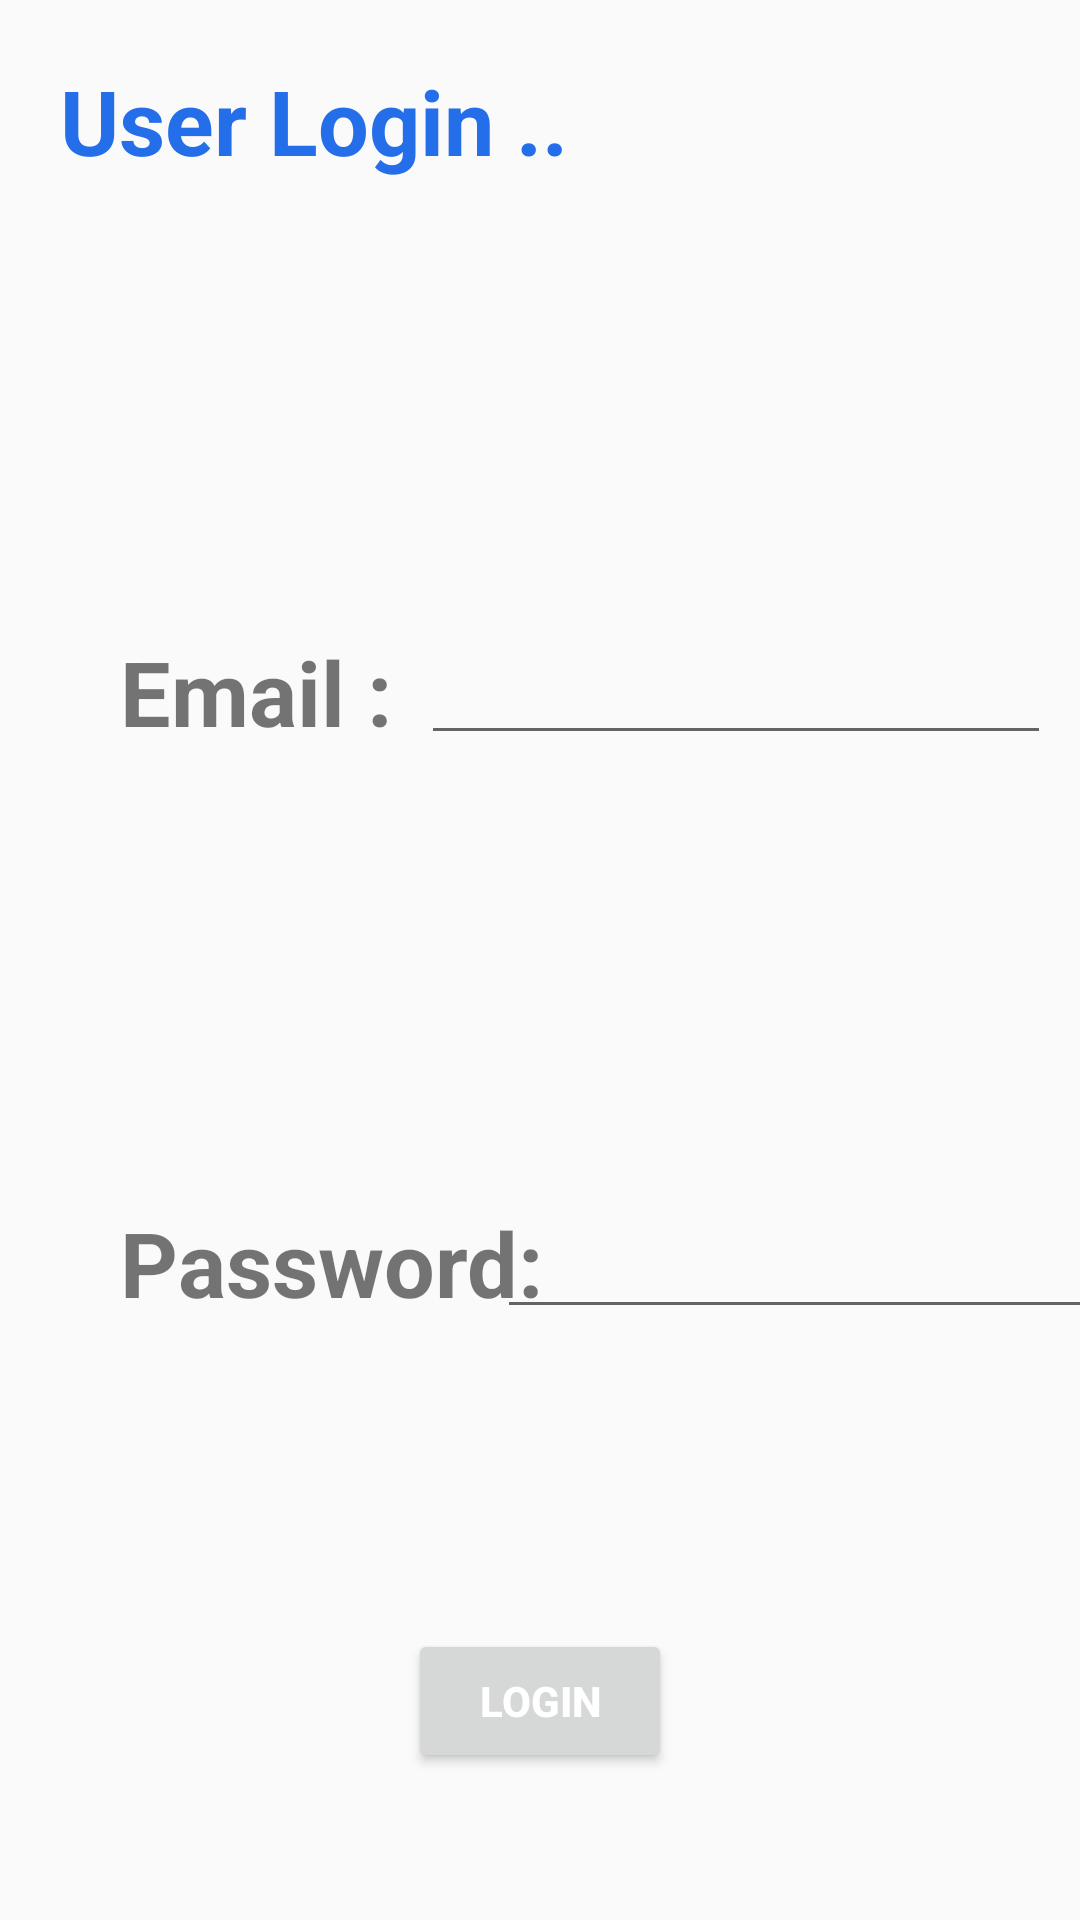

Here is an Android app screen rendered from its layout file. Give the layout XML and the strings, colors and styles it references.
<!-- AndroidManifest.xml: application theme Theme.AppCompat.Light -->
<!-- res/layout/activity_user_login2.xml -->
<?xml version="1.0" encoding="utf-8"?>
<androidx.constraintlayout.widget.ConstraintLayout xmlns:android="http://schemas.android.com/apk/res/android"
    xmlns:app="http://schemas.android.com/apk/res-auto"
    xmlns:tools="http://schemas.android.com/tools"
    android:layout_width="match_parent"
    android:layout_height="match_parent"
    tools:context="com.example.emergency_alert_system.user.creation.user_Login">

    <TextView
        android:id="@+id/textView3"
        android:layout_width="match_parent"
        android:layout_height="wrap_content"
        android:layout_margin="20dp"
        android:text="User Login .."
        android:textColor="@color/primaryColor"
        android:textSize="30dp"
        android:textStyle="bold"
        app:layout_constraintEnd_toEndOf="parent"
        app:layout_constraintStart_toStartOf="parent"
        app:layout_constraintTop_toTopOf="parent" />

    <TextView
        android:id="@+id/user_txt"
        android:layout_width="wrap_content"
        android:layout_height="wrap_content"
        android:layout_marginStart="40dp"
        android:layout_marginTop="150dp"
        android:text="Email :"
        android:textStyle="bold"
        android:textSize="30dp"
        app:layout_constraintStart_toStartOf="parent"
        app:layout_constraintTop_toBottomOf="@+id/textView3" />

    <TextView
        android:id="@+id/user_txt2"
        android:layout_width="wrap_content"
        android:layout_height="wrap_content"
        android:layout_marginStart="40dp"
        android:layout_marginTop="150dp"
        android:text="Password:"
        android:textStyle="bold"
        android:textSize="30dp"
        app:layout_constraintStart_toStartOf="parent"
        app:layout_constraintTop_toBottomOf="@+id/user_txt" />

    <EditText
        android:id="@+id/user_editTextTextEmailAddress"
        android:layout_width="wrap_content"
        android:layout_height="wrap_content"
        android:layout_marginStart="30dp"
        android:layout_marginTop="150dp"
        android:layout_marginEnd="30dp"
        android:ems="10"
        android:inputType="textEmailAddress"
        app:layout_constraintEnd_toEndOf="parent"
        app:layout_constraintStart_toEndOf="@+id/user_txt"
        app:layout_constraintTop_toBottomOf="@+id/textView3" />

    <EditText
        android:id="@+id/user_editTextTextPassword"
        android:layout_width="wrap_content"
        android:layout_height="wrap_content"
        android:layout_marginStart="30dp"
        android:layout_marginTop="150dp"
        android:layout_marginEnd="30dp"
        android:ems="10"
        android:inputType="textPassword"
        app:layout_constraintEnd_toEndOf="parent"
        app:layout_constraintStart_toEndOf="@+id/user_txt2"
        app:layout_constraintTop_toBottomOf="@+id/user_editTextTextEmailAddress" />

    <Button
        android:id="@+id/user_log"
        style="@style/btn_style"
        android:layout_width="wrap_content"
        android:layout_height="wrap_content"
        android:layout_marginStart="130dp"
        android:layout_marginTop="100dp"
        android:layout_marginEnd="130dp"
        android:text="Login"
        app:layout_constraintEnd_toEndOf="parent"
        app:layout_constraintHorizontal_bias="0.492"
        app:layout_constraintStart_toStartOf="parent"
        app:layout_constraintTop_toBottomOf="@+id/user_editTextTextPassword" />

</androidx.constraintlayout.widget.ConstraintLayout>
<!-- resources referenced by this layout -->
<resources>
  <color name="primaryColor">#246EE9</color>
  <style name="btn_style">
          <item name="background">@drawable/btn_background</item>
          <item name="android:textColor">@color/white</item>
          <item name="android:textSize">14sp</item>
          <item name="android:textStyle">bold</item>
      </style>
  <!-- drawable btn_background (drawable-v24) -->
  <?xml version="1.0" encoding="utf-8"?>
  <shape xmlns:android="http://schemas.android.com/apk/res/android" android:shape="rectangle">
  <solid android:color="@color/primaryColor"/>
  <corners android:radius="18dp"/>
  </shape>
  <color name="white">#FFFFFFFF</color>
</resources>
